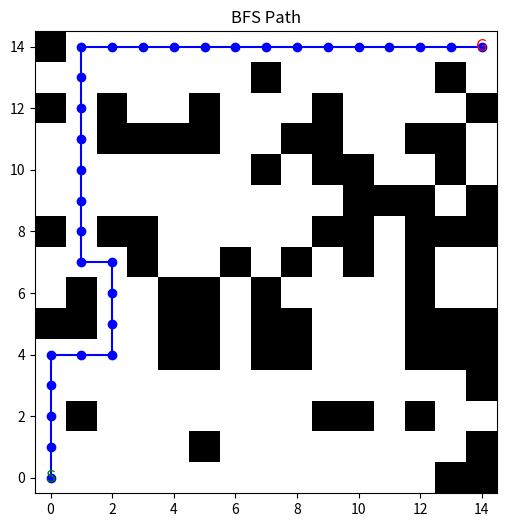
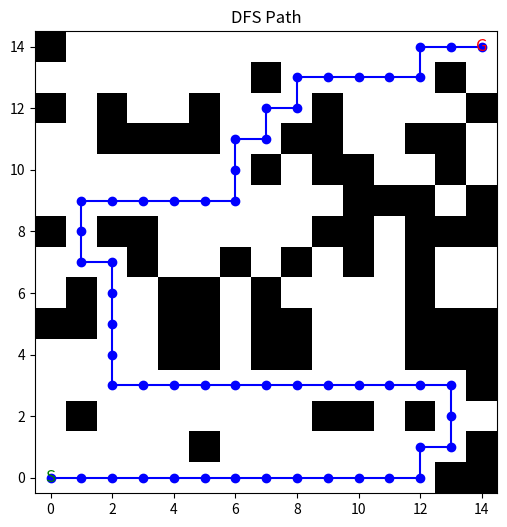
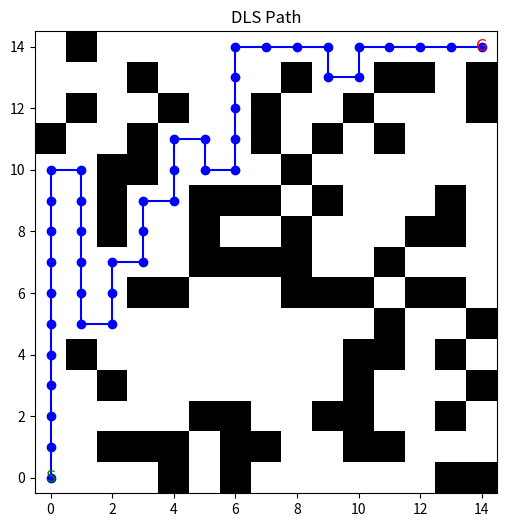
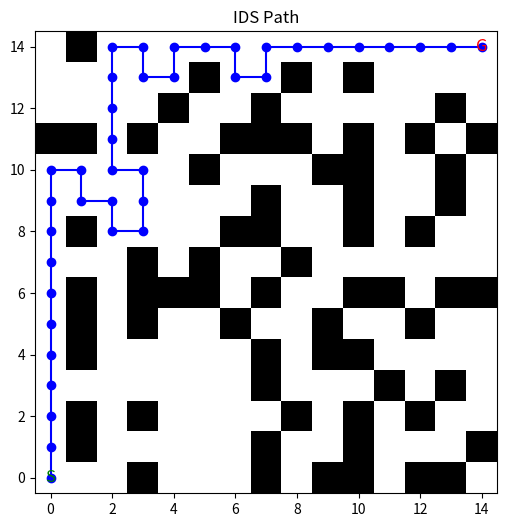
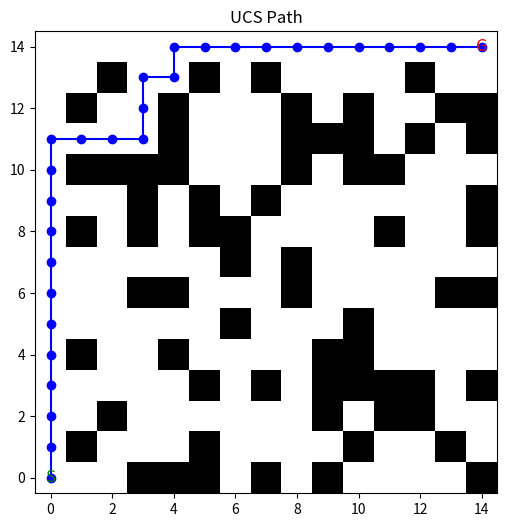
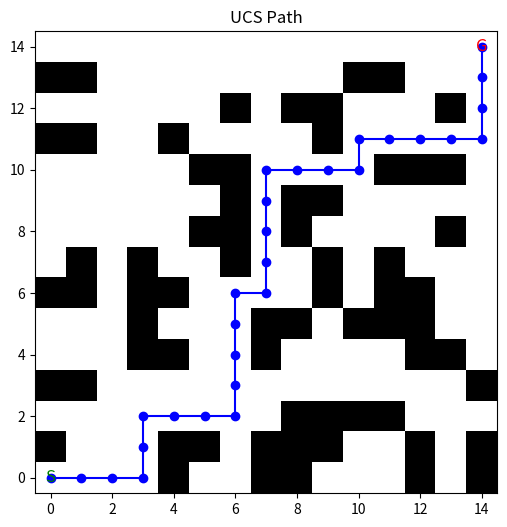
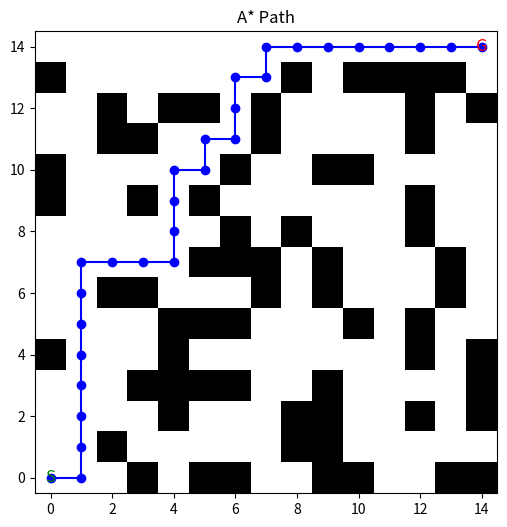
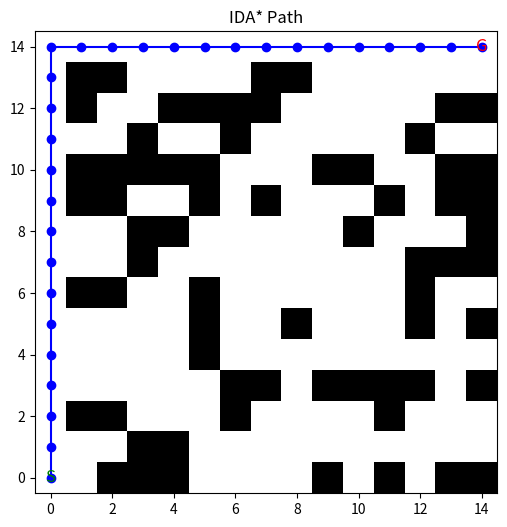

Write the Python code that produced these figures, in order.
# -*- coding: utf-8 -*-
"""Path Finding.ipynb

Automatically generated by Colab.

Original file is located at
    https://colab.research.google.com/drive/1mBA7Rg9l94Ev-J-dbSed-_0IDtx26pzh
"""

import numpy as np
import matplotlib.pyplot as plt
import random
import time
import collections
import heapq
import math

# Global parameters
GRID_SIZE = 15
OBSTACLE_RATIO = 0.3   # Ratio of obstacles over the entire grid (excluding the guaranteed path)
MOVES = [(-1, 0), (1, 0), (0, -1), (0, 1)]
MOVE_NAMES = {(-1, 0):'Up', (1, 0):'Down', (0, -1):'Left', (0, 1):'Right'}

class Maze:
    def __init__(self, size=GRID_SIZE, obstacle_ratio=OBSTACLE_RATIO):
        self.size = size
        self.grid = np.zeros((size, size), dtype=int)  # 0: free, 1: wall
        self.start = (0, 0)
        self.goal = (size-1, size-1)
        # First, carve a guaranteed path
        self.guaranteed_path = self.carve_guaranteed_path()
        # Then, add obstacles without blocking the guaranteed path
        self.generate_obstacles(obstacle_ratio)
        # Ensure start and goal are free (they are in the guaranteed path)
        self.grid[self.start] = 0
        self.grid[self.goal] = 0

    def carve_guaranteed_path(self):
        """
        Carve a random path from start to goal.
        This algorithm uses a simple greedy approach with random deviation.
        """
        path = [self.start]
        current = self.start
        while current != self.goal:
            r, c = current
            possible_moves = []
            # Always consider moves that keep us within bounds
            if r < self.size - 1:  # can move Down
                possible_moves.append((r+1, c))
            if c < self.size - 1:  # can move Right
                possible_moves.append((r, c+1))
            # Occasionally allow moves Up or Left for deviation if not at start
            if r > 0 and random.random() < 0.3:
                possible_moves.append((r-1, c))
            if c > 0 and random.random() < 0.3:
                possible_moves.append((r, c-1))
            # Choose a move that brings us closer to the goal (Manhattan distance)
            possible_moves = sorted(possible_moves, key=lambda cell: abs(cell[0]-self.goal[0]) + abs(cell[1]-self.goal[1]))
            # With high probability choose one of the best moves
            next_cell = possible_moves[0] if random.random() < 0.8 else random.choice(possible_moves)
            # Avoid cycles
            if next_cell in path:
                # If cycle, choose any move that is not in path
                non_cyclic = [cell for cell in possible_moves if cell not in path]
                next_cell = non_cyclic[0] if non_cyclic else possible_moves[0]
            path.append(next_cell)
            current = next_cell
        return set(path)

    def generate_obstacles(self, obstacle_ratio):
        total_cells = self.size * self.size
        obstacles_needed = int(total_cells * obstacle_ratio)
        # List of all cell indices excluding the guaranteed path
        candidate_cells = [(r, c) for r in range(self.size) for c in range(self.size)
                           if (r, c) not in self.guaranteed_path and (r, c) not in [self.start, self.goal]]
        random.shuffle(candidate_cells)
        # Place obstacles in candidate cells until the desired count is reached (or candidates run out)
        obstacles_placed = 0
        for cell in candidate_cells:
            if obstacles_placed >= obstacles_needed:
                break
            r, c = cell
            self.grid[r, c] = 1  # mark as wall
            obstacles_placed += 1

    def plot(self, path=None, title="Maze"):
        cmap = plt.cm.colors.ListedColormap(['white','black'])
        plt.figure(figsize=(6,6))
        plt.imshow(self.grid, cmap=cmap)
        # Mark the guaranteed path (optional, in light blue) for debugging:
        # for (r, c) in self.guaranteed_path:
        #     plt.text(c, r, '.', color='lightblue', fontsize=8, ha='center', va='center')
        # Mark start and goal
        plt.text(self.start[1], self.start[0], 'S', color='green', fontsize=12, ha='center', va='center')
        plt.text(self.goal[1], self.goal[0], 'G', color='red', fontsize=12, ha='center', va='center')
        # If a solution path is provided, overlay it in blue
        if path:
            pr, pc = zip(*path)
            plt.plot(pc, pr, marker='o', color='blue')
        plt.title(title)
        plt.gca().invert_yaxis()
        plt.show()

def get_neighbors(state, maze):
    neighbors = []
    r, c = state
    for move in MOVES:
        nr, nc = r + move[0], c + move[1]
        if 0 <= nr < maze.size and 0 <= nc < maze.size and maze.grid[nr, nc] == 0:
            neighbors.append((nr, nc))
    return neighbors

def reconstruct_path(parents, start, goal):
    path = []
    current = goal
    while current != start:
        path.append(current)
        current = parents.get(current, start)
    path.append(start)
    path.reverse()
    return path

def build_search_tree(parents, start):
    tree = {}
    for child, parent in parents.items():
        if parent not in tree:
            tree[parent] = []
        tree[parent].append(child)
    for node in parents.keys():
        if node not in tree:
            tree[node] = []
    tree[start] = tree.get(start, [])
    return tree

def print_search_tree(tree, current, solution_path, indent=""):
    marker = "*" if current in solution_path else ""
    print(f"{indent}{current} {marker}")
    for child in tree.get(current, []):
        print_search_tree(tree, child, solution_path, indent + "    ")

def bfs(maze):
    start_time = time.time()
    start = maze.start
    goal = maze.goal
    frontier = collections.deque([start])
    parents = {}
    visited = {start}
    nodes_expanded = 0

    while frontier:
        current = frontier.popleft()
        nodes_expanded += 1
        if current == goal:
            exec_time = time.time() - start_time
            path = reconstruct_path(parents, start, goal)
            return {"algorithm": "BFS",
                    "initial_state": start,
                    "goal_state": goal,
                    "path": path,
                    "nodes_expanded": nodes_expanded,
                    "path_length": len(path)-1,
                    "execution_time": exec_time}
        for neighbor in get_neighbors(current, maze):
            if neighbor not in visited:
                visited.add(neighbor)
                parents[neighbor] = current
                frontier.append(neighbor)
    return None

# Instantiate a maze and run BFS
maze = Maze()
result_bfs = bfs(maze)
print("BFS Metrics:")
print("Solution Path Length:", result_bfs['path_length'])
print("Execution Time: {:.6f} sec".format(result_bfs['execution_time']))
print("Total Nodes Expanded:", result_bfs['nodes_expanded'])
maze.plot(path=result_bfs['path'], title="BFS Path")

def dfs(maze):
    start_time = time.time()
    start = maze.start
    goal = maze.goal
    frontier = [start]
    parents = {}
    visited = set([start])
    nodes_expanded = 0

    while frontier:
        current = frontier.pop()
        nodes_expanded += 1
        if current == goal:
            exec_time = time.time() - start_time
            path = reconstruct_path(parents, start, goal)
            return {"algorithm": "DFS",
                    "initial_state": start,
                    "goal_state": goal,
                    "path": path,
                    "nodes_expanded": nodes_expanded,
                    "path_length": len(path)-1,
                    "execution_time": exec_time}
        for neighbor in get_neighbors(current, maze):
            if neighbor not in visited:
                visited.add(neighbor)
                parents[neighbor] = current
                frontier.append(neighbor)
    return None

# Instantiate a maze and run DFS
result_dfs = dfs(maze)
if result_dfs is None:
    print("DFS did not find a solution for this maze.")
else:
    print("DFS Metrics:")
    print("Solution Path Length:", result_dfs['path_length'])
    print("Execution Time: {:.6f} sec".format(result_dfs['execution_time']))
    print("Total Nodes Expanded:", result_dfs['nodes_expanded'])
    maze.plot(path=result_dfs['path'], title="DFS Path")

def dls(maze, limit=20):
    start_time = time.time()
    start = maze.start
    goal = maze.goal
    nodes_expanded = 0
    parents = {}

    def recursive_dls(current, depth, visited):
        nonlocal nodes_expanded
        nodes_expanded += 1
        if current == goal:
            return True
        if depth == 0:
            return False
        for neighbor in get_neighbors(current, maze):
            if neighbor not in visited:
                visited.add(neighbor)
                parents[neighbor] = current
                if recursive_dls(neighbor, depth-1, visited):
                    return True
        return False

    visited = set([start])
    found = recursive_dls(start, limit, visited)
    exec_time = time.time() - start_time
    if found:
        path = reconstruct_path(parents, start, goal)
        return {"algorithm": "DLS",
                "initial_state": start,
                "goal_state": goal,
                "path": path,
                "nodes_expanded": nodes_expanded,
                "path_length": len(path)-1,
                "execution_time": exec_time}
    else:
        return {"algorithm": "DLS",
                "initial_state": start,
                "goal_state": goal,
                "path": None,
                "nodes_expanded": nodes_expanded,
                "message": "Goal not found within depth limit",
                "execution_time": exec_time}

# Instantiate a maze and run DLS
maze = Maze()
result_dls = dls(maze, limit=100)
print("DLS Metrics:")
if result_dls.get("path"):
    print("Solution Path Length:", result_dls['path_length'])
else:
    print("No solution found within depth limit.")
print("Execution Time: {:.6f} sec".format(result_dls['execution_time']))
print("Total Nodes Expanded:", result_dls['nodes_expanded'])
if result_dls.get("path"):
    maze.plot(path=result_dls['path'], title="DLS Path")

def ids(maze, max_depth=50):
    start_time = time.time()
    start = maze.start
    goal = maze.goal
    total_nodes = 0
    parents = {}
    result = None
    for depth in range(1, max_depth+1):
        nodes_expanded = 0
        parents = {}
        def recursive_dls(current, d, visited):
            nonlocal nodes_expanded
            nodes_expanded += 1
            if current == goal:
                return True
            if d == 0:
                return False
            for neighbor in get_neighbors(current, maze):
                if neighbor not in visited:
                    visited.add(neighbor)
                    parents[neighbor] = current
                    if recursive_dls(neighbor, d-1, visited):
                        return True
            return False

        visited = set([start])
        if recursive_dls(start, depth, visited):
            total_nodes += nodes_expanded
            result = {"algorithm": "IDS",
                      "initial_state": start,
                      "goal_state": goal,
                      "path": reconstruct_path(parents, start, goal),
                      "nodes_expanded": total_nodes,
                      "path_length": len(reconstruct_path(parents, start, goal))-1,
                      "execution_time": time.time() - start_time}
            break
        total_nodes += nodes_expanded
    if result:
        return result
    else:
        return {"algorithm": "IDS",
                "initial_state": start,
                "goal_state": goal,
                "path": None,
                "nodes_expanded": total_nodes,
                "message": "Goal not found within maximum depth limit",
                "execution_time": time.time() - start_time}

# Instantiate a maze and run IDS
maze = Maze()
result_ids = ids(maze, max_depth=50)
print("IDS Metrics:")
if result_ids.get("path"):
    print("Solution Path Length:", result_ids['path_length'])
else:
    print("No solution found within maximum depth limit.")
print("Execution Time: {:.6f} sec".format(result_ids['execution_time']))
print("Total Nodes Expanded:", result_ids['nodes_expanded'])
if result_ids.get("path"):
    maze.plot(path=result_ids['path'], title="IDS Path")

def ucs(maze):
    start_time = time.time()
    start = maze.start
    goal = maze.goal
    frontier = []
    heapq.heappush(frontier, (0, start))
    parents = {}
    cost_so_far = {start: 0}
    nodes_expanded = 0

    while frontier:
        cost, current = heapq.heappop(frontier)
        nodes_expanded += 1
        if current == goal:
            exec_time = time.time() - start_time
            path = reconstruct_path(parents, start, goal)
            return {"algorithm": "UCS",
                    "initial_state": start,
                    "goal_state": goal,
                    "path": path,
                    "nodes_expanded": nodes_expanded,
                    "path_length": len(path)-1,
                    "execution_time": exec_time}
        for neighbor in get_neighbors(current, maze):
            new_cost = cost_so_far[current] + 1  # uniform cost per move
            if neighbor not in cost_so_far or new_cost < cost_so_far[neighbor]:
                cost_so_far[neighbor] = new_cost
                heapq.heappush(frontier, (new_cost, neighbor))
                parents[neighbor] = current
    return None

# Instantiate a maze and run UCS
maze = Maze()
result_ucs = ucs(maze)
print("UCS Metrics:")
print("Solution Path Length:", result_ucs['path_length'])
print("Execution Time: {:.6f} sec".format(result_ucs['execution_time']))
print("Total Nodes Expanded:", result_ucs['nodes_expanded'])
maze.plot(path=result_ucs['path'], title="UCS Path")

def ucs(maze):
    start_time = time.time()
    start = maze.start
    goal = maze.goal
    frontier = []
    heapq.heappush(frontier, (0, start))
    parents = {}
    cost_so_far = {start: 0}
    nodes_expanded = 0

    while frontier:
        cost, current = heapq.heappop(frontier)
        nodes_expanded += 1
        if current == goal:
            exec_time = time.time() - start_time
            path = reconstruct_path(parents, start, goal)
            return {"algorithm": "UCS",
                    "initial_state": start,
                    "goal_state": goal,
                    "path": path,
                    "nodes_expanded": nodes_expanded,
                    "path_length": len(path)-1,
                    "execution_time": exec_time}
        for neighbor in get_neighbors(current, maze):
            new_cost = cost_so_far[current] + 1  # uniform cost per move
            if neighbor not in cost_so_far or new_cost < cost_so_far[neighbor]:
                cost_so_far[neighbor] = new_cost
                heapq.heappush(frontier, (new_cost, neighbor))
                parents[neighbor] = current
    return None

# Instantiate a maze and run UCS
maze = Maze()
result_ucs = ucs(maze)
print("UCS Metrics:")
print("Solution Path Length:", result_ucs['path_length'])
print("Execution Time: {:.6f} sec".format(result_ucs['execution_time']))
print("Total Nodes Expanded:", result_ucs['nodes_expanded'])
maze.plot(path=result_ucs['path'], title="UCS Path")

def astar(maze):
    start_time = time.time()
    start = maze.start
    goal = maze.goal
    def heuristic(state):
        return abs(state[0]-goal[0]) + abs(state[1]-goal[1])

    frontier = []
    heapq.heappush(frontier, (heuristic(start), 0, start))
    parents = {}
    cost_so_far = {start: 0}
    nodes_expanded = 0

    while frontier:
        f, cost, current = heapq.heappop(frontier)
        nodes_expanded += 1
        if current == goal:
            exec_time = time.time() - start_time
            path = reconstruct_path(parents, start, goal)
            return {"algorithm": "A*",
                    "initial_state": start,
                    "goal_state": goal,
                    "path": path,
                    "nodes_expanded": nodes_expanded,
                    "path_length": len(path)-1,
                    "execution_time": exec_time}
        for neighbor in get_neighbors(current, maze):
            new_cost = cost_so_far[current] + 1
            if neighbor not in cost_so_far or new_cost < cost_so_far[neighbor]:
                cost_so_far[neighbor] = new_cost
                priority = new_cost + heuristic(neighbor)
                heapq.heappush(frontier, (priority, new_cost, neighbor))
                parents[neighbor] = current
    return None

# Instantiate a maze and run A*
maze = Maze()
result_astar = astar(maze)
print("A* Metrics:")
print("Solution Path Length:", result_astar['path_length'])
print("Execution Time: {:.6f} sec".format(result_astar['execution_time']))
print("Total Nodes Expanded:", result_astar['nodes_expanded'])
maze.plot(path=result_astar['path'], title="A* Path")

def ida_star(maze):
    start_time = time.time()
    start = maze.start
    goal = maze.goal
    def heuristic(state):
        return abs(state[0]-goal[0]) + abs(state[1]-goal[1])

    threshold = heuristic(start)
    nodes_expanded = 0
    parents = {}

    def search(path, g, threshold, visited):
        nonlocal nodes_expanded, parents
        current = path[-1]
        f = g + heuristic(current)
        if f > threshold:
            return f, None
        if current == goal:
            return f, path
        minimum = float('inf')
        for neighbor in get_neighbors(current, maze):
            if neighbor not in visited:
                visited.add(neighbor)
                parents[neighbor] = current
                nodes_expanded += 1
                path.append(neighbor)
                t, result = search(path, g+1, threshold, visited)
                if result is not None:
                    return t, result
                path.pop()
                visited.remove(neighbor)
                minimum = min(minimum, t)
        return minimum, None

    while True:
        visited = set([start])
        t, result_path = search([start], 0, threshold, visited)
        if result_path is not None:
            exec_time = time.time() - start_time
            return {"algorithm": "IDA*",
                    "initial_state": start,
                    "goal_state": goal,
                    "path": result_path,
                    "nodes_expanded": nodes_expanded,
                    "path_length": len(result_path)-1,
                    "execution_time": exec_time}
        if t == float('inf'):
            return {"algorithm": "IDA*",
                    "initial_state": start,
                    "goal_state": goal,
                    "path": None,
                    "nodes_expanded": nodes_expanded,
                    "message": "No solution",
                    "execution_time": time.time() - start_time}
        threshold = t

# Instantiate a maze and run IDA*
maze = Maze()
result_ida_star = ida_star(maze)
print("IDA* Metrics:")
if result_ida_star.get("path"):
    print("Solution Path Length:", result_ida_star['path_length'])
else:
    print("No solution found.")
print("Execution Time: {:.6f} sec".format(result_ida_star['execution_time']))
print("Total Nodes Expanded:", result_ida_star['nodes_expanded'])
if result_ida_star.get("path"):
    maze.plot(path=result_ida_star['path'], title="IDA* Path")

